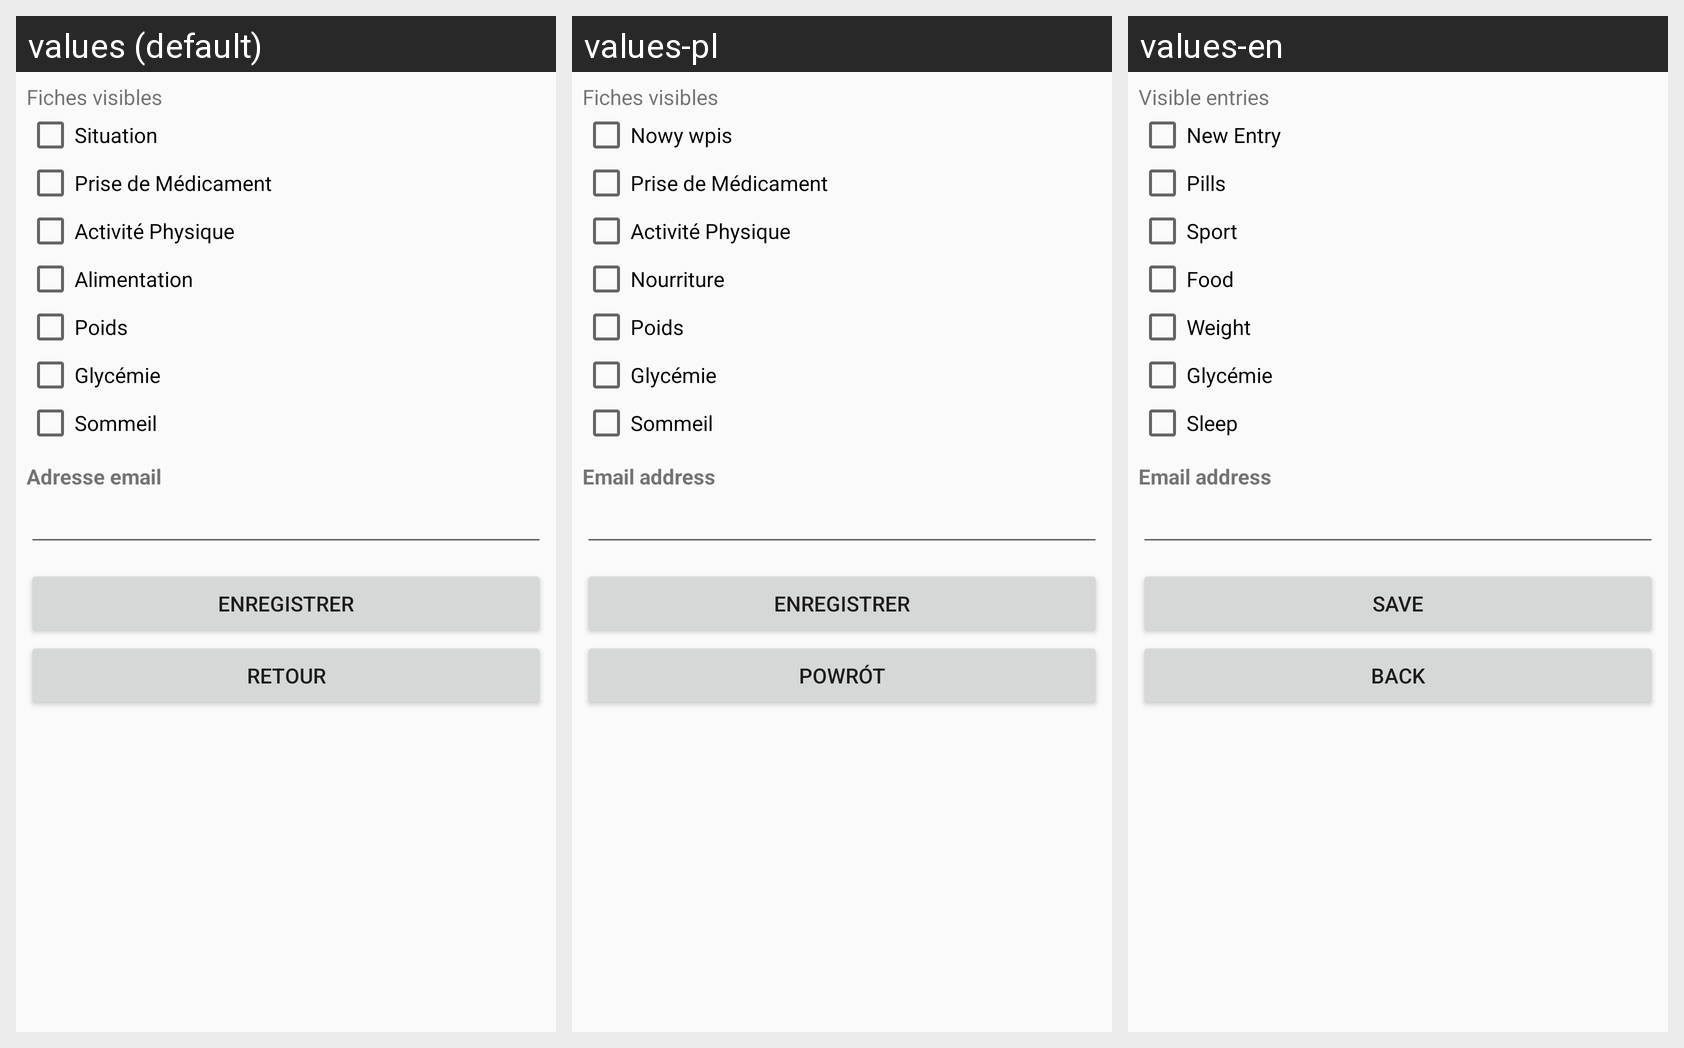

This grid shows one Android layout under several languages. Give, for every string resource on the screen, its name, the default text and each shown locale's text.
Android screen res/layout/activity_options.xml rendered under 3 locales, left to right: values (default), values-pl, values-en. Device: Nexus 5 (rendered at 1080×1920; each locale shown at half size, 540×960, under a caption strip naming it); theme AppTheme.
Strings drawn on this screen, with the default value and each locale's value (text and hints the layout hard-codes, and strings that could not be matched under every locale, appear in the picture but are not listed):

option_fiches_visibles
  values: Fiches visibles
  values-pl: Fiches visibles
  values-en: Visible entries

titre_creation_situation
  values: Situation
  values-pl: Nowy wpis
  values-en: New Entry

title_activity_prise_medicament
  values: Prise de Médicament
  values-pl: Prise de Médicament
  values-en: Pills

title_activity_activite_physique
  values: Activité Physique
  values-pl: Activité Physique
  values-en: Sport

title_activity_nourriture
  values: Alimentation
  values-pl: Nourriture
  values-en: Food

title_activity_poids
  values: Poids
  values-pl: Poids
  values-en: Weight

title_activity_glycemie
  values: Glycémie
  values-pl: Glycémie
  values-en: Glycémie

title_activity_sommeil
  values: Sommeil
  values-pl: Sommeil
  values-en: Sleep

adresse_email
  values: Adresse email
  values-pl: Email address
  values-en: Email address

bouton_enregistrer
  values: Enregistrer
  values-pl: Enregistrer
  values-en: Save

bouton_retour
  values: Retour
  values-pl: Powrót
  values-en: Back
